Dataset: image (GitHub, CedricSanchezGithub/ETL). Classes: beaver, black bear, bob cat, coyote, elephant, goose, gray fox, horse, lion, mink, mouse, mule deer, otter, raccoon, rat, skunk, turkey, western grey squirrel.

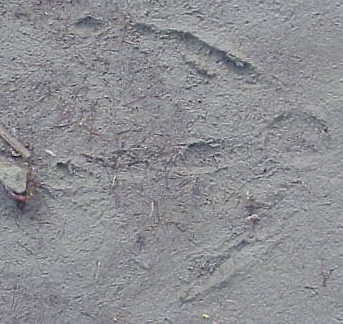
Label: goose

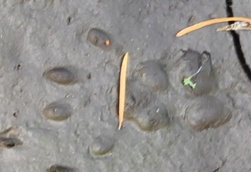
Label: western grey squirrel

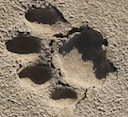
Label: lion

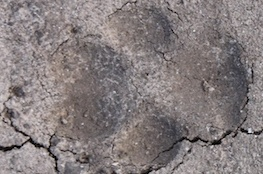
Label: coyote

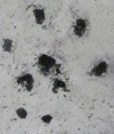
Label: mouse

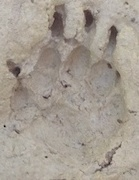
Label: skunk
